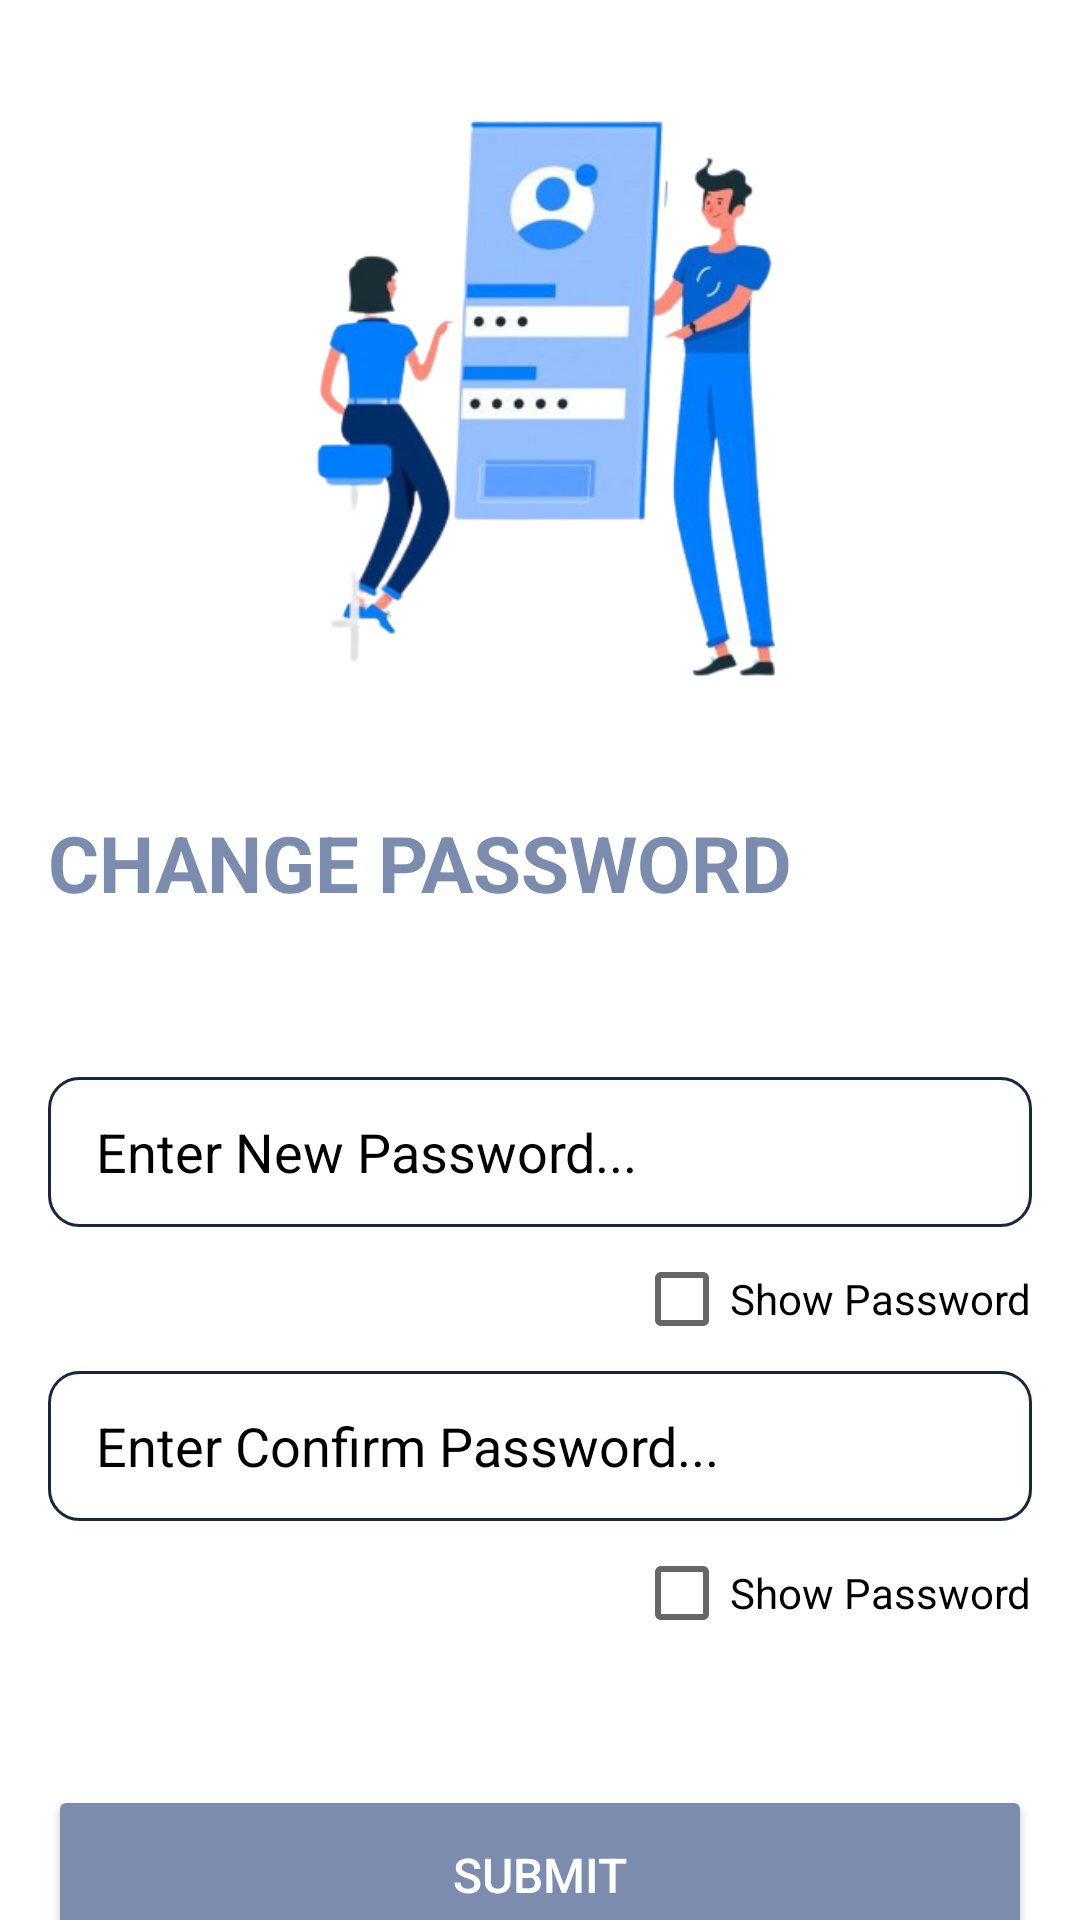

The Android layout XML behind this screen, and the referenced resources:
<!-- AndroidManifest.xml: application theme Theme.BOOK_SHELF -->
<!-- res/layout/forget_password.xml -->
<?xml version="1.0" encoding="utf-8"?>
<LinearLayout xmlns:android="http://schemas.android.com/apk/res/android"
    xmlns:app="http://schemas.android.com/apk/res-auto"
    xmlns:tools="http://schemas.android.com/tools"
    android:layout_width="match_parent"
    android:layout_height="match_parent"
    android:orientation="vertical"
    android:paddingLeft="16dp"
    android:paddingRight="16dp"
    tools:context=".ForgetPassword">

    <ImageView
        android:id="@+id/imgChangePassword"
        android:layout_width="match_parent"
        android:src="@drawable/i13"
        android:layout_height="270dp" />

    <TextView
        android:layout_width="wrap_content"
        android:layout_height="wrap_content"
        android:text="change password"
        android:textSize="26dp"
        android:textColor="@color/primary"
        android:textStyle="bold"
        android:textAllCaps="true"
        android:layout_marginBottom="20dp"
        />

    <EditText
        android:id="@+id/edtPassword"
        android:layout_width="match_parent"
        android:background="@drawable/custom_textfield"
        android:layout_height="50dp"
        android:layout_marginTop="34dp"
        android:textColorHint="@color/black"
        android:textColor="@color/black"
        android:hint="Enter New Password..."
        android:inputType="textPassword"
        android:drawablePadding="6dp"
        android:drawableStart="@drawable/password"
        android:singleLine="true"
        android:paddingLeft="16dp" />

    <CheckBox
        android:id="@+id/passwordCheckbox"
        android:layout_width="wrap_content"
        android:layout_height="wrap_content"
        android:layout_gravity="right"
        android:text="Show Password"
        android:textColor="@color/black"
        >
    </CheckBox>

    <EditText
        android:id="@+id/edtConfirmPassword"
        android:layout_width="match_parent"
        android:background="@drawable/custom_textfield"
        android:layout_height="50dp"
        android:textColorHint="@color/black"
        android:textColor="@color/black"
        android:hint="Enter Confirm Password..."
        android:drawablePadding="6dp"
        android:drawableStart="@drawable/cpassword"
        android:inputType="textPassword"
        android:singleLine="true"
        android:paddingLeft="16dp" />

    <CheckBox
        android:id="@+id/confirmPasswordCheckbox"
        android:layout_width="wrap_content"
        android:layout_height="wrap_content"
        android:layout_gravity="right"
        android:text="Show Password"
        android:textColor="@color/black"
        >
    </CheckBox>

    <Button
        android:id="@+id/btnSubmit"
        android:layout_width="match_parent"
        android:layout_height="60dp"
        android:layout_marginTop="40dp"
        android:text="SUBMIT"
        android:backgroundTint="@color/primary"
        android:textColor="@color/white"
        android:textSize="16dp"
        />
    <Button
        android:id="@+id/btnLogin"
        android:layout_width="match_parent"
        android:layout_height="60dp"
        android:layout_marginTop="16dp"
        android:text="LOGIN"
        android:backgroundTint="@color/secondary"
        android:textColor="@color/white"
        android:textSize="16dp"
        />


</LinearLayout>
<!-- resources referenced by this layout -->
<resources>
  <color name="black">#FF000000</color>
  <color name="primary">#7B8CAE</color>
  <color name="secondary">#182740</color>
  <color name="white">#FFFFFFFF</color>
  <!-- drawable custom_textfield (drawable) -->
  <?xml version="1.0" encoding="utf-8"?>
  <shape xmlns:android="http://schemas.android.com/apk/res/android">
  
      <stroke
          android:width="1dp"
          android:color="@color/secondary"></stroke>
  
      <corners
          android:radius="10dp"></corners>
  
  </shape>
  <!-- drawable i13: png bitmap (drawable, 100786 bytes) -->
  <style name="Theme.BOOK_SHELF" parent="Base.Theme.BOOK_SHELF" />
  <style name="Base.Theme.BOOK_SHELF" parent="Theme.MaterialComponents.DayNight.NoActionBar">
          <item name="colorPrimary">@color/primary</item>
          <item name="colorSecondary">@color/secondary</item>
      </style>
</resources>
